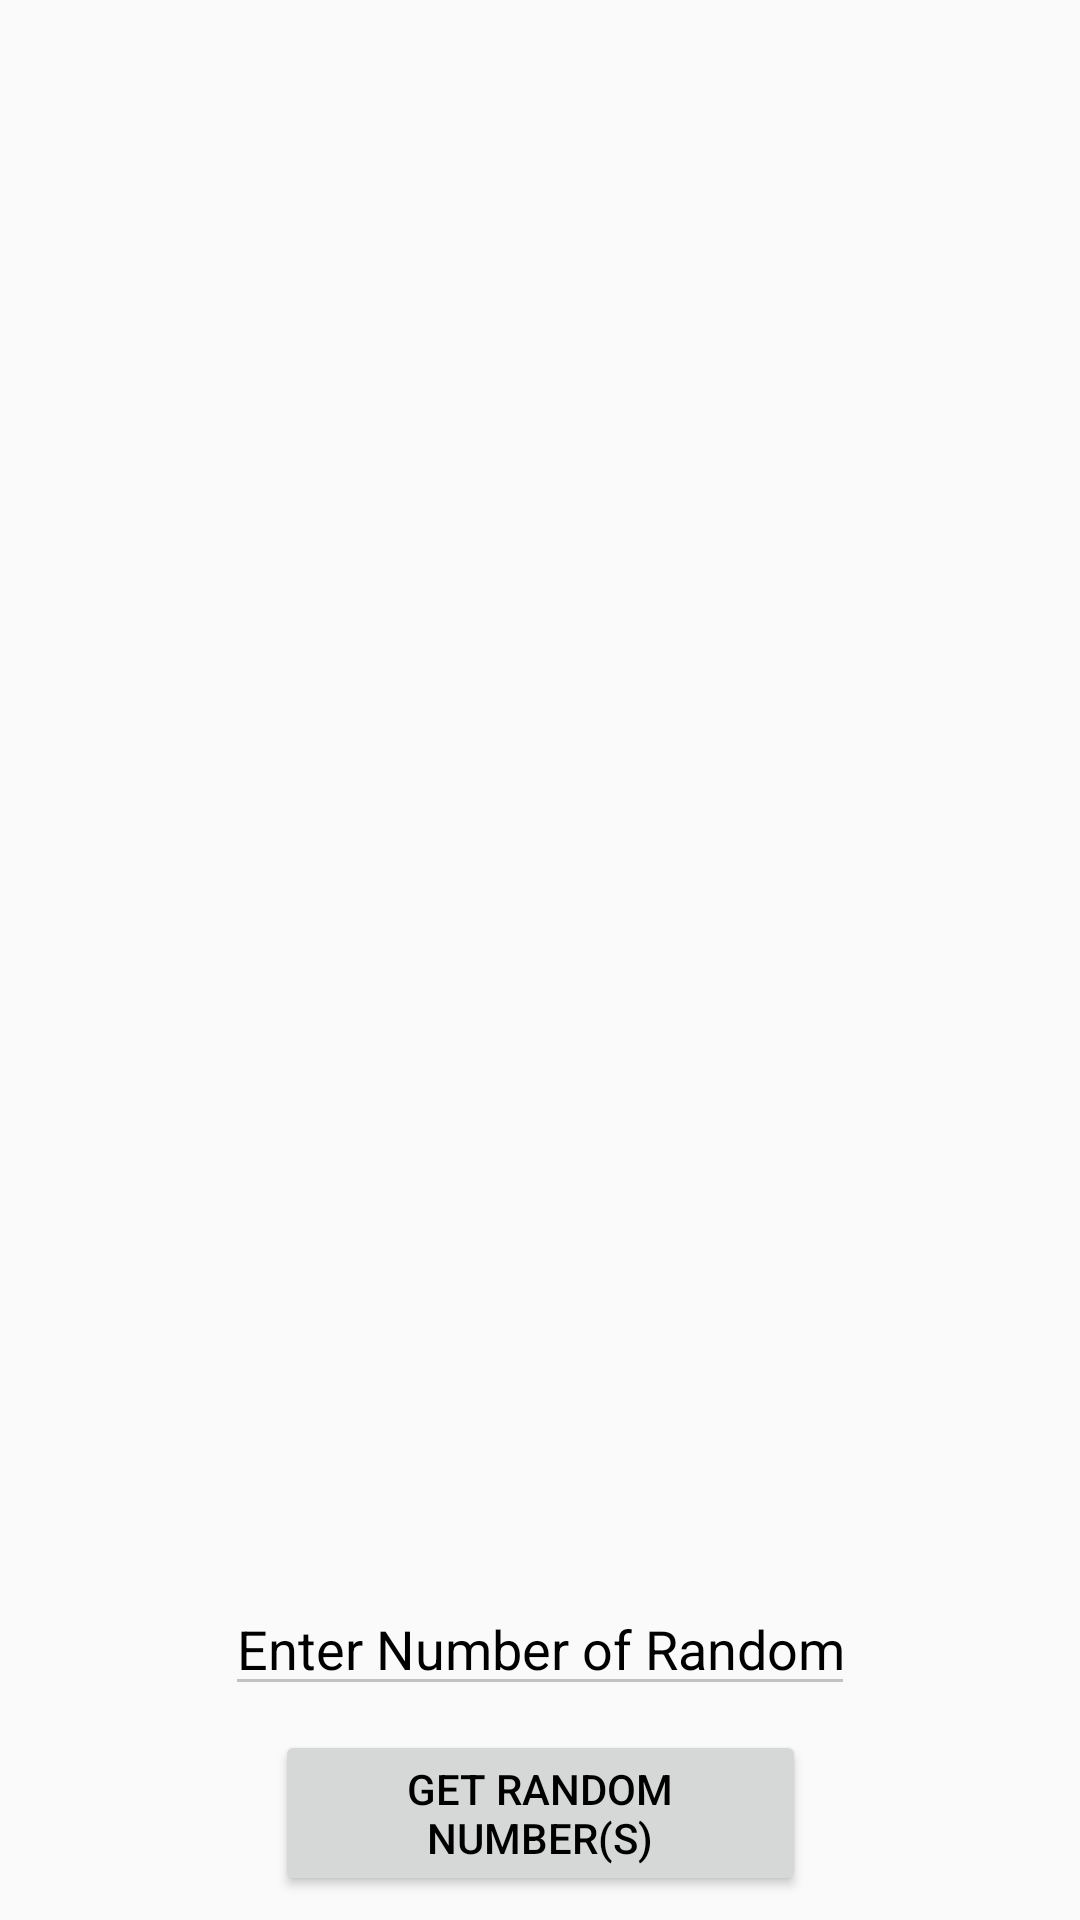

Layout XML and referenced resources for this Android screen:
<!-- AndroidManifest.xml: application theme AppThemeNoActionBar -->
<!-- res/layout/activity_random_number.xml -->
<?xml version="1.0" encoding="utf-8"?>
<layout xmlns:android="http://schemas.android.com/apk/res/android"
    xmlns:app="http://schemas.android.com/apk/res-auto"
    xmlns:tools="http://schemas.android.com/tools">

    <data>
        <variable
            name="currentRandomNumberString"
            type="String" />
        <variable
            name="wasResultCached"
            type="boolean" />
    </data>

<android.support.constraint.ConstraintLayout
    android:layout_width="match_parent"
    android:layout_height="match_parent"
    tools:context="com.example.androidsample.activities.RandomNumberActivity">

    <Button
        android:id="@+id/button2"
        android:layout_width="177dp"
        android:layout_height="wrap_content"
        android:text="@string/random_number_button_text"
        android:layout_marginBottom="8dp"
        app:layout_constraintBottom_toBottomOf="parent"
        app:layout_constraintStart_toStartOf="parent"
        android:layout_marginStart="8dp"
        app:layout_constraintEnd_toEndOf="parent"
        android:layout_marginEnd="8dp"
        android:onClick="randomNumberButtonPressed"/>

    <TextView
        android:id="@+id/textView"
        android:layout_width="wrap_content"
        android:layout_height="wrap_content"
        android:text="@{currentRandomNumberString}"
        app:layout_constraintStart_toStartOf="parent"
        android:layout_marginStart="8dp"
        app:layout_constraintEnd_toEndOf="parent"
        android:layout_marginEnd="8dp"
        android:layout_marginBottom="8dp"
        android:layout_marginTop="8dp"
        android:textSize="25sp"
        app:layout_constraintTop_toBottomOf="@+id/textView2" />

    <EditText
        android:id="@+id/numberEntryEditText"
        android:layout_width="wrap_content"
        android:layout_height="wrap_content"
        android:ems="10"
        android:inputType="number"
        android:lines="0"
        android:hint="@string/random_number_amount_hint"
        app:layout_constraintStart_toStartOf="parent"
        android:layout_marginStart="8dp"
        app:layout_constraintEnd_toEndOf="parent"
        android:layout_marginEnd="8dp"
        android:layout_marginBottom="8dp"
        app:layout_constraintBottom_toTopOf="@+id/button2" />

    <TextView
        android:id="@+id/textView2"
        android:layout_width="wrap_content"
        android:layout_height="wrap_content"
        android:text="@{wasResultCached ? @string/cache_status_cached : @string/cache_status_fresh}"
        android:layout_marginTop="8dp"
        android:textSize="22sp"
        app:layout_constraintTop_toTopOf="parent"
        app:layout_constraintStart_toStartOf="parent"
        android:layout_marginStart="8dp"
        app:layout_constraintEnd_toEndOf="parent"
        android:layout_marginEnd="8dp" />
</android.support.constraint.ConstraintLayout>
</layout>
<!-- resources referenced by this layout -->
<resources>
  <string name="cache_status_cached">showing cached data</string>
  <string name="cache_status_fresh">showing fresh data</string>
  <string name="random_number_amount_hint">Enter Number of Random Ints</string>
  <string name="random_number_button_text">Get Random Number(s)</string>
  <style name="AppThemeNoActionBar" parent="Theme.AppCompat.Light.NoActionBar">
          
          <item name="colorPrimary">@color/noraGreen</item>
          
  
          <item name="android:textColorPrimary">@color/fieldText</item>
          <item name="android:textColorHint">@color/fieldTextHint</item>
          
          <item name="colorControlNormal">@color/loginFieldAccentNormal</item>
          <item name="colorControlActivated">@color/loginFieldAccentActivated</item>
      </style>
  <color name="noraGreen">#68B512</color>
  <color name="fieldText">#000000</color>
  <color name="fieldTextHint">#000000</color>
  <color name="loginFieldAccentNormal">#c2c2c2</color>
  <color name="loginFieldAccentActivated">#000000</color>
</resources>
